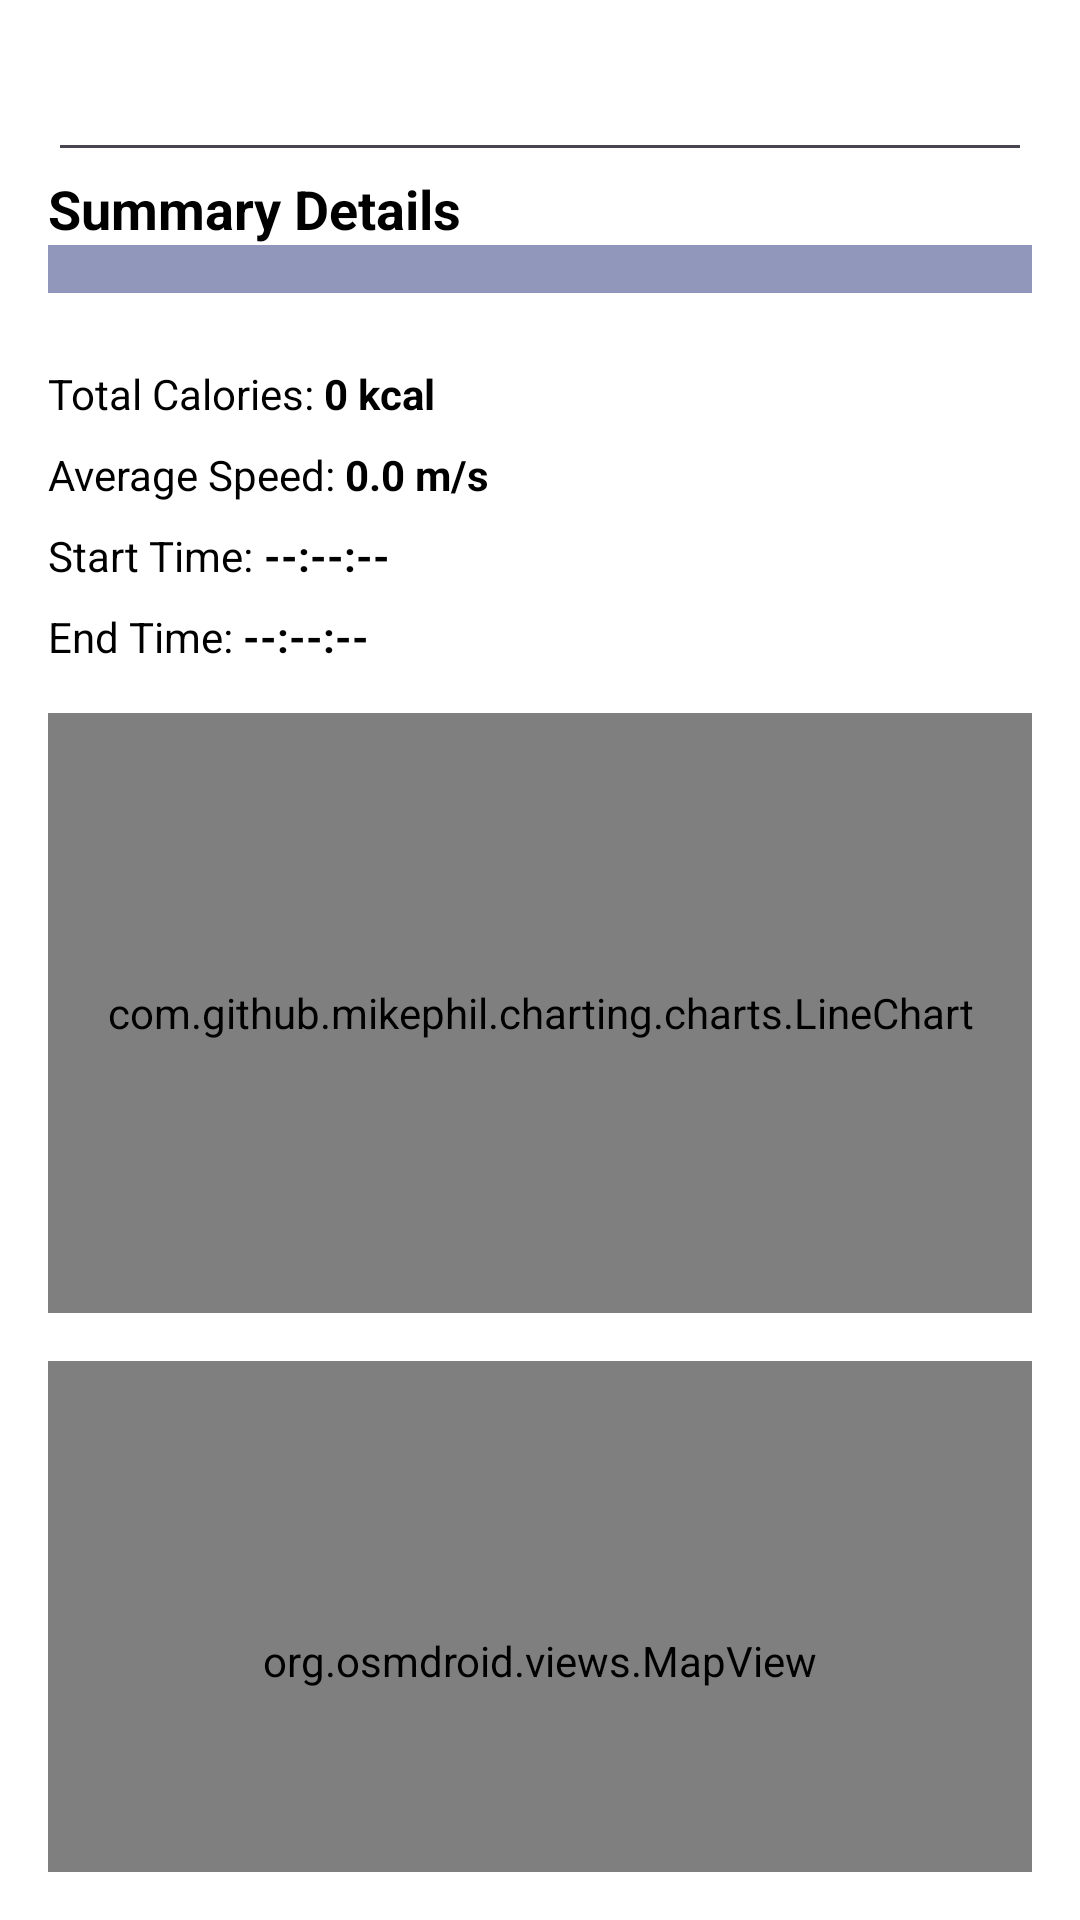

Reconstruct the res/layout file that produces this screen, plus the resources it refers to.
<!-- AndroidManifest.xml: application theme Theme.HorizonTrackMAD_CW -->
<!-- res/layout/activity_fitness.xml -->
<?xml version="1.0" encoding="utf-8"?>
<LinearLayout xmlns:android="http://schemas.android.com/apk/res/android"
    xmlns:app="http://schemas.android.com/apk/res-auto"
    xmlns:tools="http://schemas.android.com/tools"
    android:layout_width="match_parent"
    android:layout_height="match_parent"
    android:background="@color/white"
    android:orientation="vertical"
    android:padding="16dp"
    app:flow_horizontalAlign="center"
    app:flow_verticalAlign="center"
    tools:context=".SummaryActivity">

    
    <EditText
        android:id="@+id/editTextText"
        android:layout_width="match_parent"
        android:layout_height="wrap_content"
        android:ems="10"
        android:inputType="text" />

    <TextView
        android:id="@+id/summary_details"
        android:layout_width="wrap_content"
        android:layout_height="wrap_content"
        android:text="Summary Details"
        android:textColor="@color/black"
        android:textSize="18sp"
        android:textStyle="bold" />

    <Spinner
        android:id="@+id/summary_dropdown"
        android:layout_width="match_parent"
        android:layout_height="wrap_content"
        android:layout_marginBottom="16dp"
        android:background="#740F1C6A"
        android:padding="8dp" />

    

    <LinearLayout
        android:layout_width="match_parent"
        android:layout_height="wrap_content"
        android:layout_marginTop="8dp"
        android:orientation="horizontal">

        <TextView
            android:layout_width="wrap_content"
            android:layout_height="wrap_content"
            android:text="Total Calories: "
            android:textColor="@color/black" />

        <TextView
            android:id="@+id/total_calories"
            android:layout_width="wrap_content"
            android:layout_height="wrap_content"
            android:text="0 kcal"
            android:textColor="@color/black"
            android:textStyle="bold" />
    </LinearLayout>

    <LinearLayout
        android:layout_width="match_parent"
        android:layout_height="wrap_content"
        android:layout_marginTop="8dp"
        android:orientation="horizontal">

        <TextView
            android:layout_width="wrap_content"
            android:layout_height="wrap_content"
            android:text="Average Speed: "
            android:textColor="@color/black" />

        <TextView
            android:id="@+id/avg_speed"
            android:layout_width="wrap_content"
            android:layout_height="wrap_content"
            android:text="0.0 m/s"
            android:textColor="@color/black"
            android:textStyle="bold" />
    </LinearLayout>

    <LinearLayout
        android:layout_width="match_parent"
        android:layout_height="wrap_content"
        android:layout_marginTop="8dp"
        android:orientation="horizontal">

        <TextView
            android:layout_width="wrap_content"
            android:layout_height="wrap_content"
            android:text="Start Time: "
            android:textColor="@color/black" />

        <TextView
            android:id="@+id/start_time"
            android:layout_width="wrap_content"
            android:layout_height="wrap_content"
            android:text="--:--:--"
            android:textColor="@color/black"
            android:textStyle="bold" />
    </LinearLayout>

    <LinearLayout
        android:layout_width="match_parent"
        android:layout_height="wrap_content"
        android:layout_marginTop="8dp"
        android:orientation="horizontal">

        <TextView
            android:layout_width="wrap_content"
            android:layout_height="wrap_content"
            android:text="End Time: "
            android:textColor="@color/black" />

        <TextView
            android:id="@+id/end_time"
            android:layout_width="wrap_content"
            android:layout_height="wrap_content"
            android:text="--:--:--"
            android:textColor="@color/black"
            android:textStyle="bold" />
    </LinearLayout>

    
    <com.github.mikephil.charting.charts.LineChart
        android:id="@+id/speed_graph"
        android:layout_width="match_parent"
        android:layout_height="200dp"
        android:layout_marginTop="16dp" />

    
    <org.osmdroid.views.MapView
        android:id="@+id/map_view"
        android:layout_width="match_parent"
        android:layout_height="200dp"
        android:layout_marginTop="16dp" />

    <LinearLayout
        android:layout_width="match_parent"
        android:layout_height="wrap_content"
        android:orientation="horizontal">

        <Button
            android:id="@+id/track_begin_btn"
            android:layout_width="match_parent"
            android:layout_height="wrap_content"
            android:layout_weight="1"
            android:text="Start Tracker" />

        <Button
            android:id="@+id/refresh"
            android:layout_width="match_parent"
            android:layout_height="wrap_content"
            android:layout_weight="1"
            android:text="Refresh" />
    </LinearLayout>
</LinearLayout>
<!-- resources referenced by this layout -->
<resources>
  <color name="black">#FF000000</color>
  <color name="white">#FFFFFFFF</color>
  <style name="Theme.HorizonTrackMAD_CW" parent="Base.Theme.HorizonTrackMAD_CW" />
  <style name="Base.Theme.HorizonTrackMAD_CW" parent="Theme.Material3.DayNight.NoActionBar">
          
          
      </style>
</resources>
